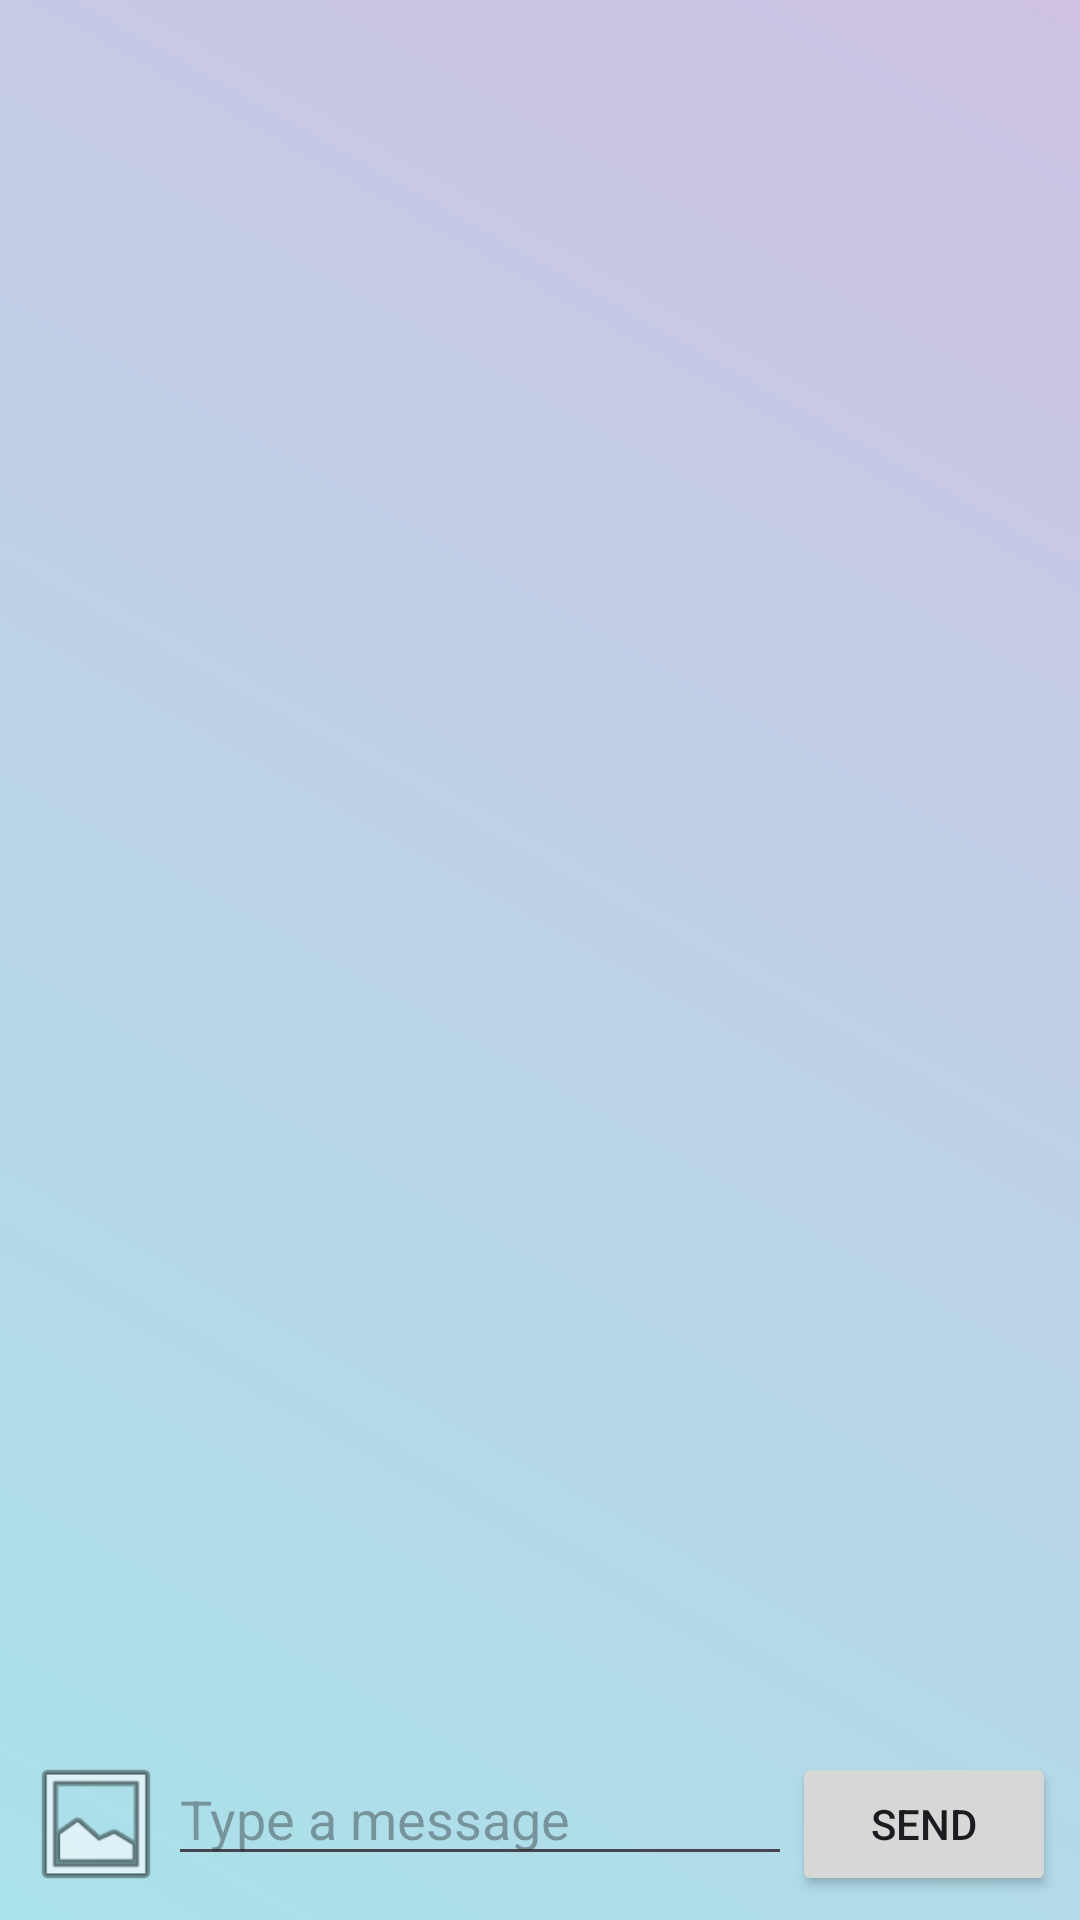

Reconstruct the res/layout file that produces this screen, plus the resources it refers to.
<!-- AndroidManifest.xml: application theme Theme.ProjectBot -->
<!-- res/layout/activity_main.xml -->
<?xml version="1.0" encoding="utf-8"?>
<LinearLayout xmlns:android="http://schemas.android.com/apk/res/android"
    xmlns:tools="http://schemas.android.com/tools"
    android:layout_width="match_parent"
    android:layout_height="match_parent"
    android:orientation="vertical"
    tools:context=".MainActivity"
    android:background="@drawable/main_bg">

    <androidx.recyclerview.widget.RecyclerView
        android:id="@+id/chatRecyclerView"
        android:layout_width="match_parent"
        android:layout_height="0dp"
        android:layout_weight="1" />

    <LinearLayout
        android:layout_width="match_parent"
        android:layout_height="wrap_content"
        android:orientation="horizontal"
        android:padding="8dp">

        <ImageView
            android:id="@+id/imageButton"
            android:layout_width="48dp"
            android:layout_height="48dp"
            android:src="@android:drawable/ic_menu_gallery"
            android:contentDescription="Select Image" />

        <EditText
            android:id="@+id/messageEditText"
            android:layout_width="0dp"
            android:layout_height="wrap_content"
            android:layout_weight="1"
            android:hint="Type a message" />

        <Button
            android:id="@+id/sendButton"
            android:layout_width="wrap_content"
            android:layout_height="wrap_content"
            android:text="Send" />

    </LinearLayout>

</LinearLayout>
<!-- resources referenced by this layout -->
<resources>
  <!-- drawable main_bg (drawable) -->
  <?xml version="1.0" encoding="utf-8"?>
  <shape xmlns:android="http://schemas.android.com/apk/res/android"
      android:shape="rectangle">
      <gradient
          android:angle="45"
          android:startColor="#A9E2EA"
          android:endColor="#CFC2E3"
          android:type="linear" />
  </shape>
  <style name="Theme.ProjectBot" parent="Base.Theme.ProjectBot" />
  <style name="Base.Theme.ProjectBot" parent="Theme.Material3.DayNight.NoActionBar">
          
          
      </style>
</resources>
